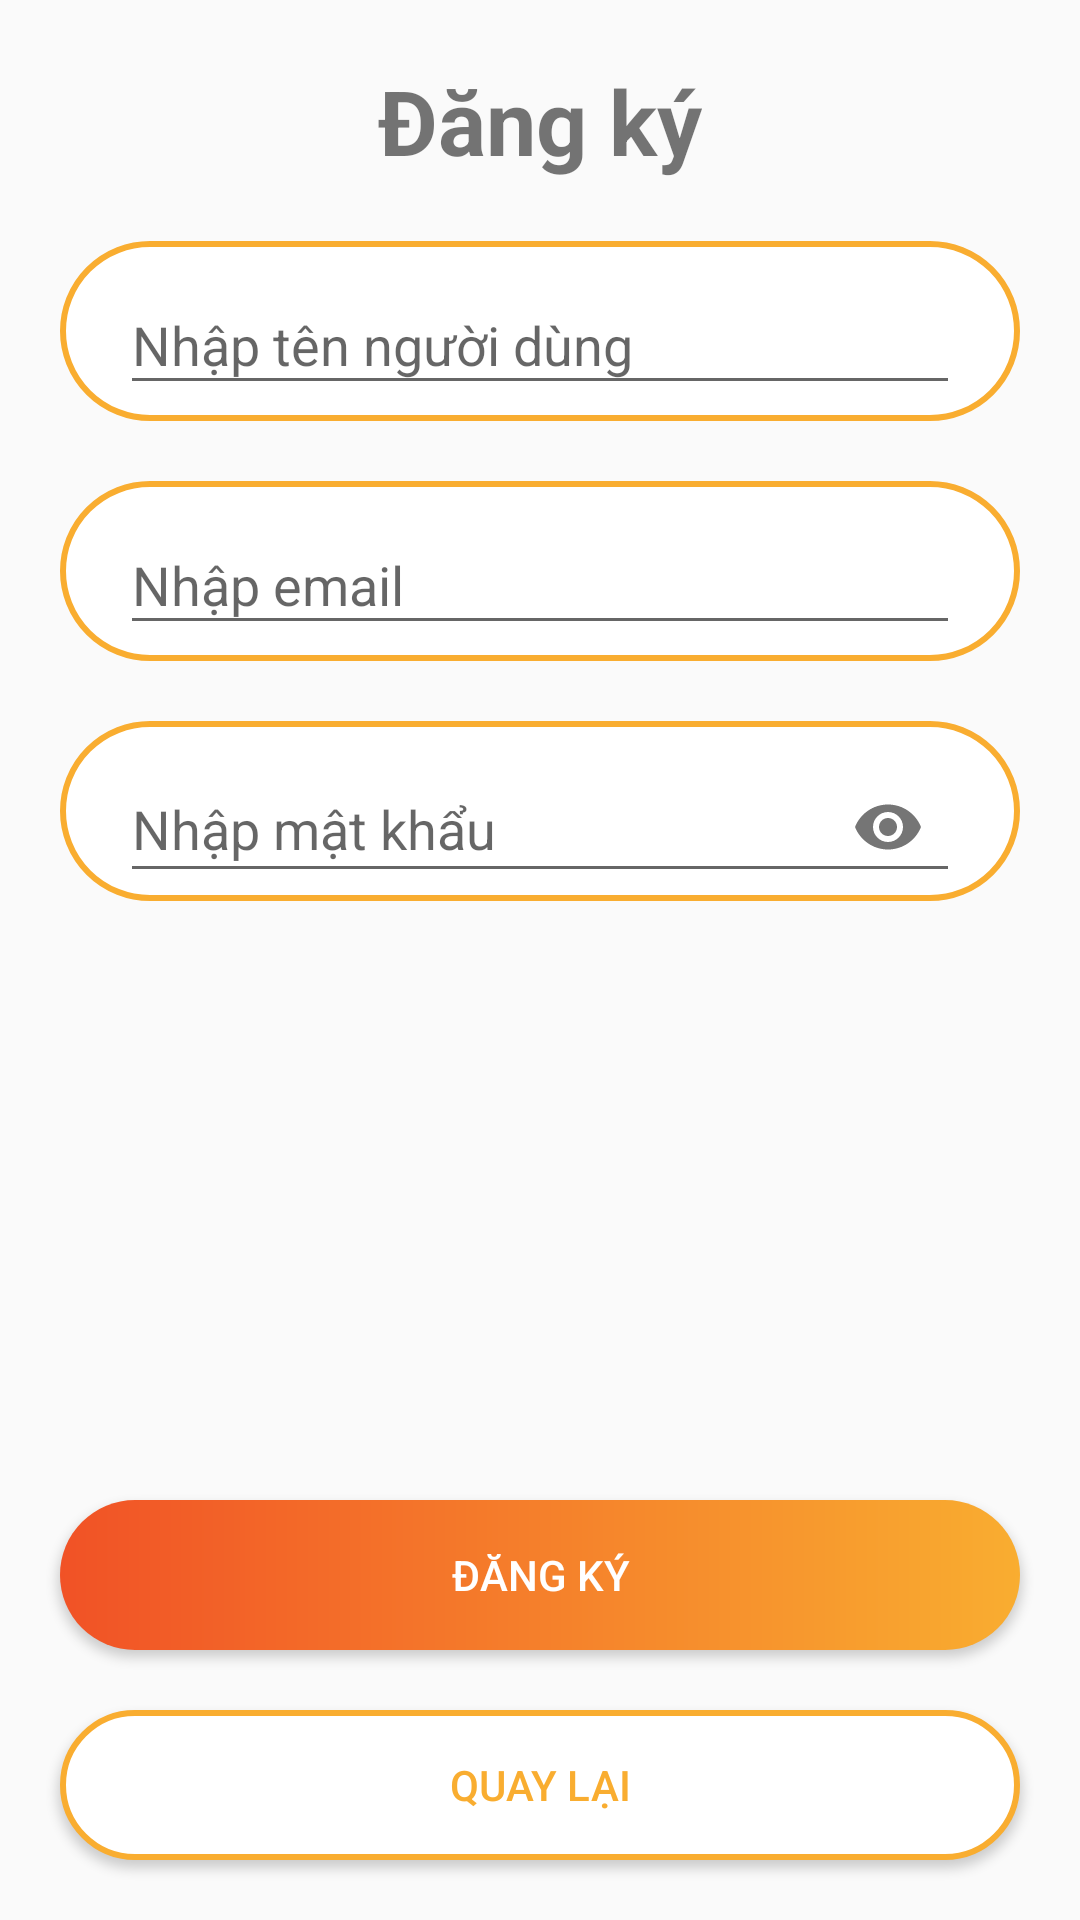

The Android layout XML behind this screen, and the referenced resources:
<!-- AndroidManifest.xml: application theme Theme.ChatPrivate -->
<!-- res/layout/activity_register.xml -->
<?xml version="1.0" encoding="utf-8"?>
<RelativeLayout xmlns:android="http://schemas.android.com/apk/res/android"
    xmlns:app="http://schemas.android.com/apk/res-auto"
    xmlns:tools="http://schemas.android.com/tools"
    android:layout_width="match_parent"
    android:layout_height="match_parent"
    tools:context=".activity.LoginActivity">

    <TextView
        android:id="@+id/tvRA"
        android:layout_width="wrap_content"
        android:layout_height="wrap_content"
        android:layout_alignParentTop="true"
        android:layout_centerHorizontal="true"
        android:layout_marginTop="20dp"
        android:text="Đăng ký"
        android:textSize="30dp"
        android:textStyle="bold" />

    <LinearLayout
        android:id="@+id/linear1"
        android:layout_width="320dp"
        android:layout_height="60dp"
        android:layout_below="@id/tvRA"
        android:layout_centerHorizontal="true"
        android:layout_marginTop="20dp"
        android:background="@drawable/outline"
        android:gravity="center">

        <com.google.android.material.textfield.TextInputLayout
            android:layout_width="280dp"
            android:layout_height="55dp">

            <com.google.android.material.textfield.TextInputEditText
                android:id="@+id/etUsernameRA"
                android:layout_width="match_parent"
                android:layout_height="wrap_content"
                android:hint="Nhập tên người dùng" />
        </com.google.android.material.textfield.TextInputLayout>
    </LinearLayout>

    <LinearLayout
        android:id="@+id/linear2"
        android:layout_width="320dp"
        android:layout_height="60dp"
        android:layout_below="@id/linear1"
        android:layout_centerHorizontal="true"
        android:layout_marginTop="20dp"
        android:background="@drawable/outline"
        android:gravity="center">

        <com.google.android.material.textfield.TextInputLayout
            android:layout_width="280dp"
            android:layout_height="55dp">

            <com.google.android.material.textfield.TextInputEditText
                android:id="@+id/etEmailRA"
                android:layout_width="match_parent"
                android:layout_height="wrap_content"
                android:hint="Nhập email"
                android:inputType="textEmailAddress" />
        </com.google.android.material.textfield.TextInputLayout>
    </LinearLayout>

    <LinearLayout
        android:id="@+id/linear3"
        android:layout_width="320dp"
        android:layout_height="60dp"
        android:layout_below="@id/linear2"
        android:layout_centerHorizontal="true"
        android:layout_marginTop="20dp"
        android:background="@drawable/outline"
        android:gravity="center">

        <com.google.android.material.textfield.TextInputLayout
            android:layout_width="280dp"
            android:layout_height="55dp"
            app:passwordToggleEnabled="true">

            <com.google.android.material.textfield.TextInputEditText
                android:id="@+id/etPasswordRA"
                android:layout_width="match_parent"
                android:layout_height="match_parent"
                android:hint="Nhập mật khẩu"
                android:inputType="textPassword" />
        </com.google.android.material.textfield.TextInputLayout>
    </LinearLayout>


    <Button
        android:id="@+id/btRegisterRA"
        android:layout_width="320dp"
        android:layout_height="50dp"
        android:layout_above="@id/btBackRA"
        android:layout_centerHorizontal="true"
        android:layout_marginBottom="20dp"
        android:background="@drawable/filter"
        android:text="Đăng ký"
        android:textColor="@color/white" />

    <Button
        android:id="@+id/btBackRA"
        android:layout_width="320dp"
        android:layout_height="50dp"
        android:layout_alignParentBottom="true"
        android:layout_centerHorizontal="true"
        android:layout_marginBottom="20dp"
        android:background="@drawable/outline"
        android:text="Quay lại"
        android:textColor="@color/mau_vang" />

</RelativeLayout>
<!-- resources referenced by this layout -->
<resources>
  <color name="mau_vang">#F9AD30</color>
  <color name="white">#FFFFFFFF</color>
  <!-- drawable filter (drawable) -->
  <?xml version="1.0" encoding="utf-8"?>
  <shape xmlns:android="http://schemas.android.com/apk/res/android">
      <corners android:radius="35dp" />
      <gradient
          android:endColor="@color/mau_vang"
          android:startColor="@color/mau_cam" />
  </shape>
  <!-- drawable outline (drawable) -->
  <?xml version="1.0" encoding="utf-8"?>
  <shape xmlns:android="http://schemas.android.com/apk/res/android">
      <solid android:color="@color/white" />
      <corners android:radius="35dp" />
      <stroke
          android:width="2dp"
          android:color="@color/mau_vang" />
  </shape>
  <style name="Theme.ChatPrivate" parent="Base.Theme.ChatPrivate" />
  <color name="mau_cam">#F15226</color>
  <style name="Base.Theme.ChatPrivate" parent="Theme.AppCompat.Light.NoActionBar">
          
          
      </style>
</resources>
